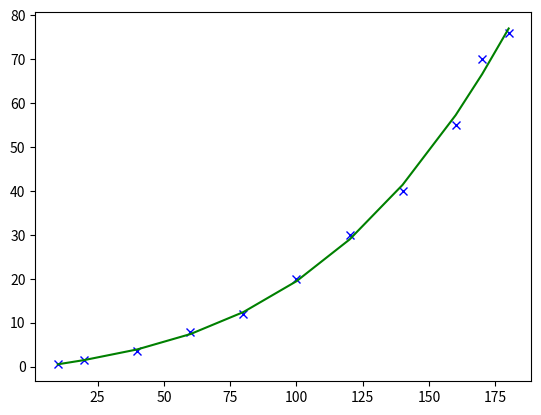

Source code (Python):
# In this Machine Learning Example, we try to use Gradient Descent
# to draw a curve, with given weights and heights of people

import math
from matplotlib import pyplot as plt

# Define No. of Features of x
intN = 3

# Define Learning Rate
aryAlpha = [
    0.1,
    0.00001,
    0.000000001,
    0.0000000000001,
]

# Define Training Examples
aryT = []
aryT.append({'x': [10], 'y': 0.5})
aryT.append({'x': [20], 'y': 1.5})
aryT.append({'x': [40], 'y': 3.5})
aryT.append({'x': [60], 'y': 8})
aryT.append({'x': [80], 'y': 12})
aryT.append({'x': [100], 'y': 20})
aryT.append({'x': [120], 'y': 30})
aryT.append({'x': [140], 'y': 40})
aryT.append({'x': [160], 'y': 55})
aryT.append({'x': [170], 'y': 70})
aryT.append({'x': [180], 'y': 76})

# No. of Training Examples
intM = len(aryT)

# Init Array Parameters
aryTheta = [
    0,
    0,
    0,
    0,
]

# Init maximum training times
intMaxTrainTimes = 10000



# Iterates for intMaxTrainTimes
for t in range(intMaxTrainTimes):

    # Iterate for each feature
    for i in range(0, intN+1):
        # Init Summation
        intSum = 0

        # Iterate for each training example
        for j in range(intM):

            # Init temp for calculation
            intTemp = 0

            # Sum up to get predicted value of the hypothesis
            for n in range(0, intN+1):
                if n > 0:
                    intTemp += aryTheta[n] * math.pow(aryT[j]['x'][0], n)
                else:
                    intTemp += aryTheta[n]

            # Calculate Error
            intTemp = intTemp - aryT[j]['y']

            if i > 0:
                intTemp = intTemp * math.pow(aryT[j]['x'][0], i)

            intSum += intTemp
        #End for

        # Calculate New Theta(0)
        aryTheta[i] = aryTheta[i] - (1 / intM) * aryAlpha[i] * intSum



# Print all Theta(s)
print('aryTheta[0]: ' + str(aryTheta[0]))
print('aryTheta[1]: ' + str(aryTheta[1]))
print('aryTheta[2]: ' + str(aryTheta[2]))
print('aryTheta[3]: ' + str(aryTheta[3]))



# Check Error
intSum = 0
# aryTheta = [
#     0.292563,
#     0.089824,
#     0.000057,
#     0.000010,
# ]
for m in range(intM):
    intTemp = 0
    for n in range(0, intN+1):
        if n > 0:
            intTemp += aryTheta[n] * math.pow(aryT[m]['x'][0], n)
        else:
            intTemp += aryTheta[n]
    intSum += math.pow(intTemp - aryT[m]['y'], 2)
print("Error: " + str(intSum))



# Plot graph
aryX = []
aryY = []
aryH = []
for i in range(intM):
    intTemp = 0
    for j in range(0, intN+1):
        if j > 0:
            intTemp += aryTheta[j] * math.pow(aryT[i]['x'][0], j)
        else:
            intTemp += aryTheta[j]
    aryX.append(aryT[i]['x'][0])
    aryY.append(aryT[i]['y'])
    aryH.append(intTemp)

plt.plot(aryX, aryY, 'bx')
plt.plot(aryX, aryH, 'g')
plt.show()